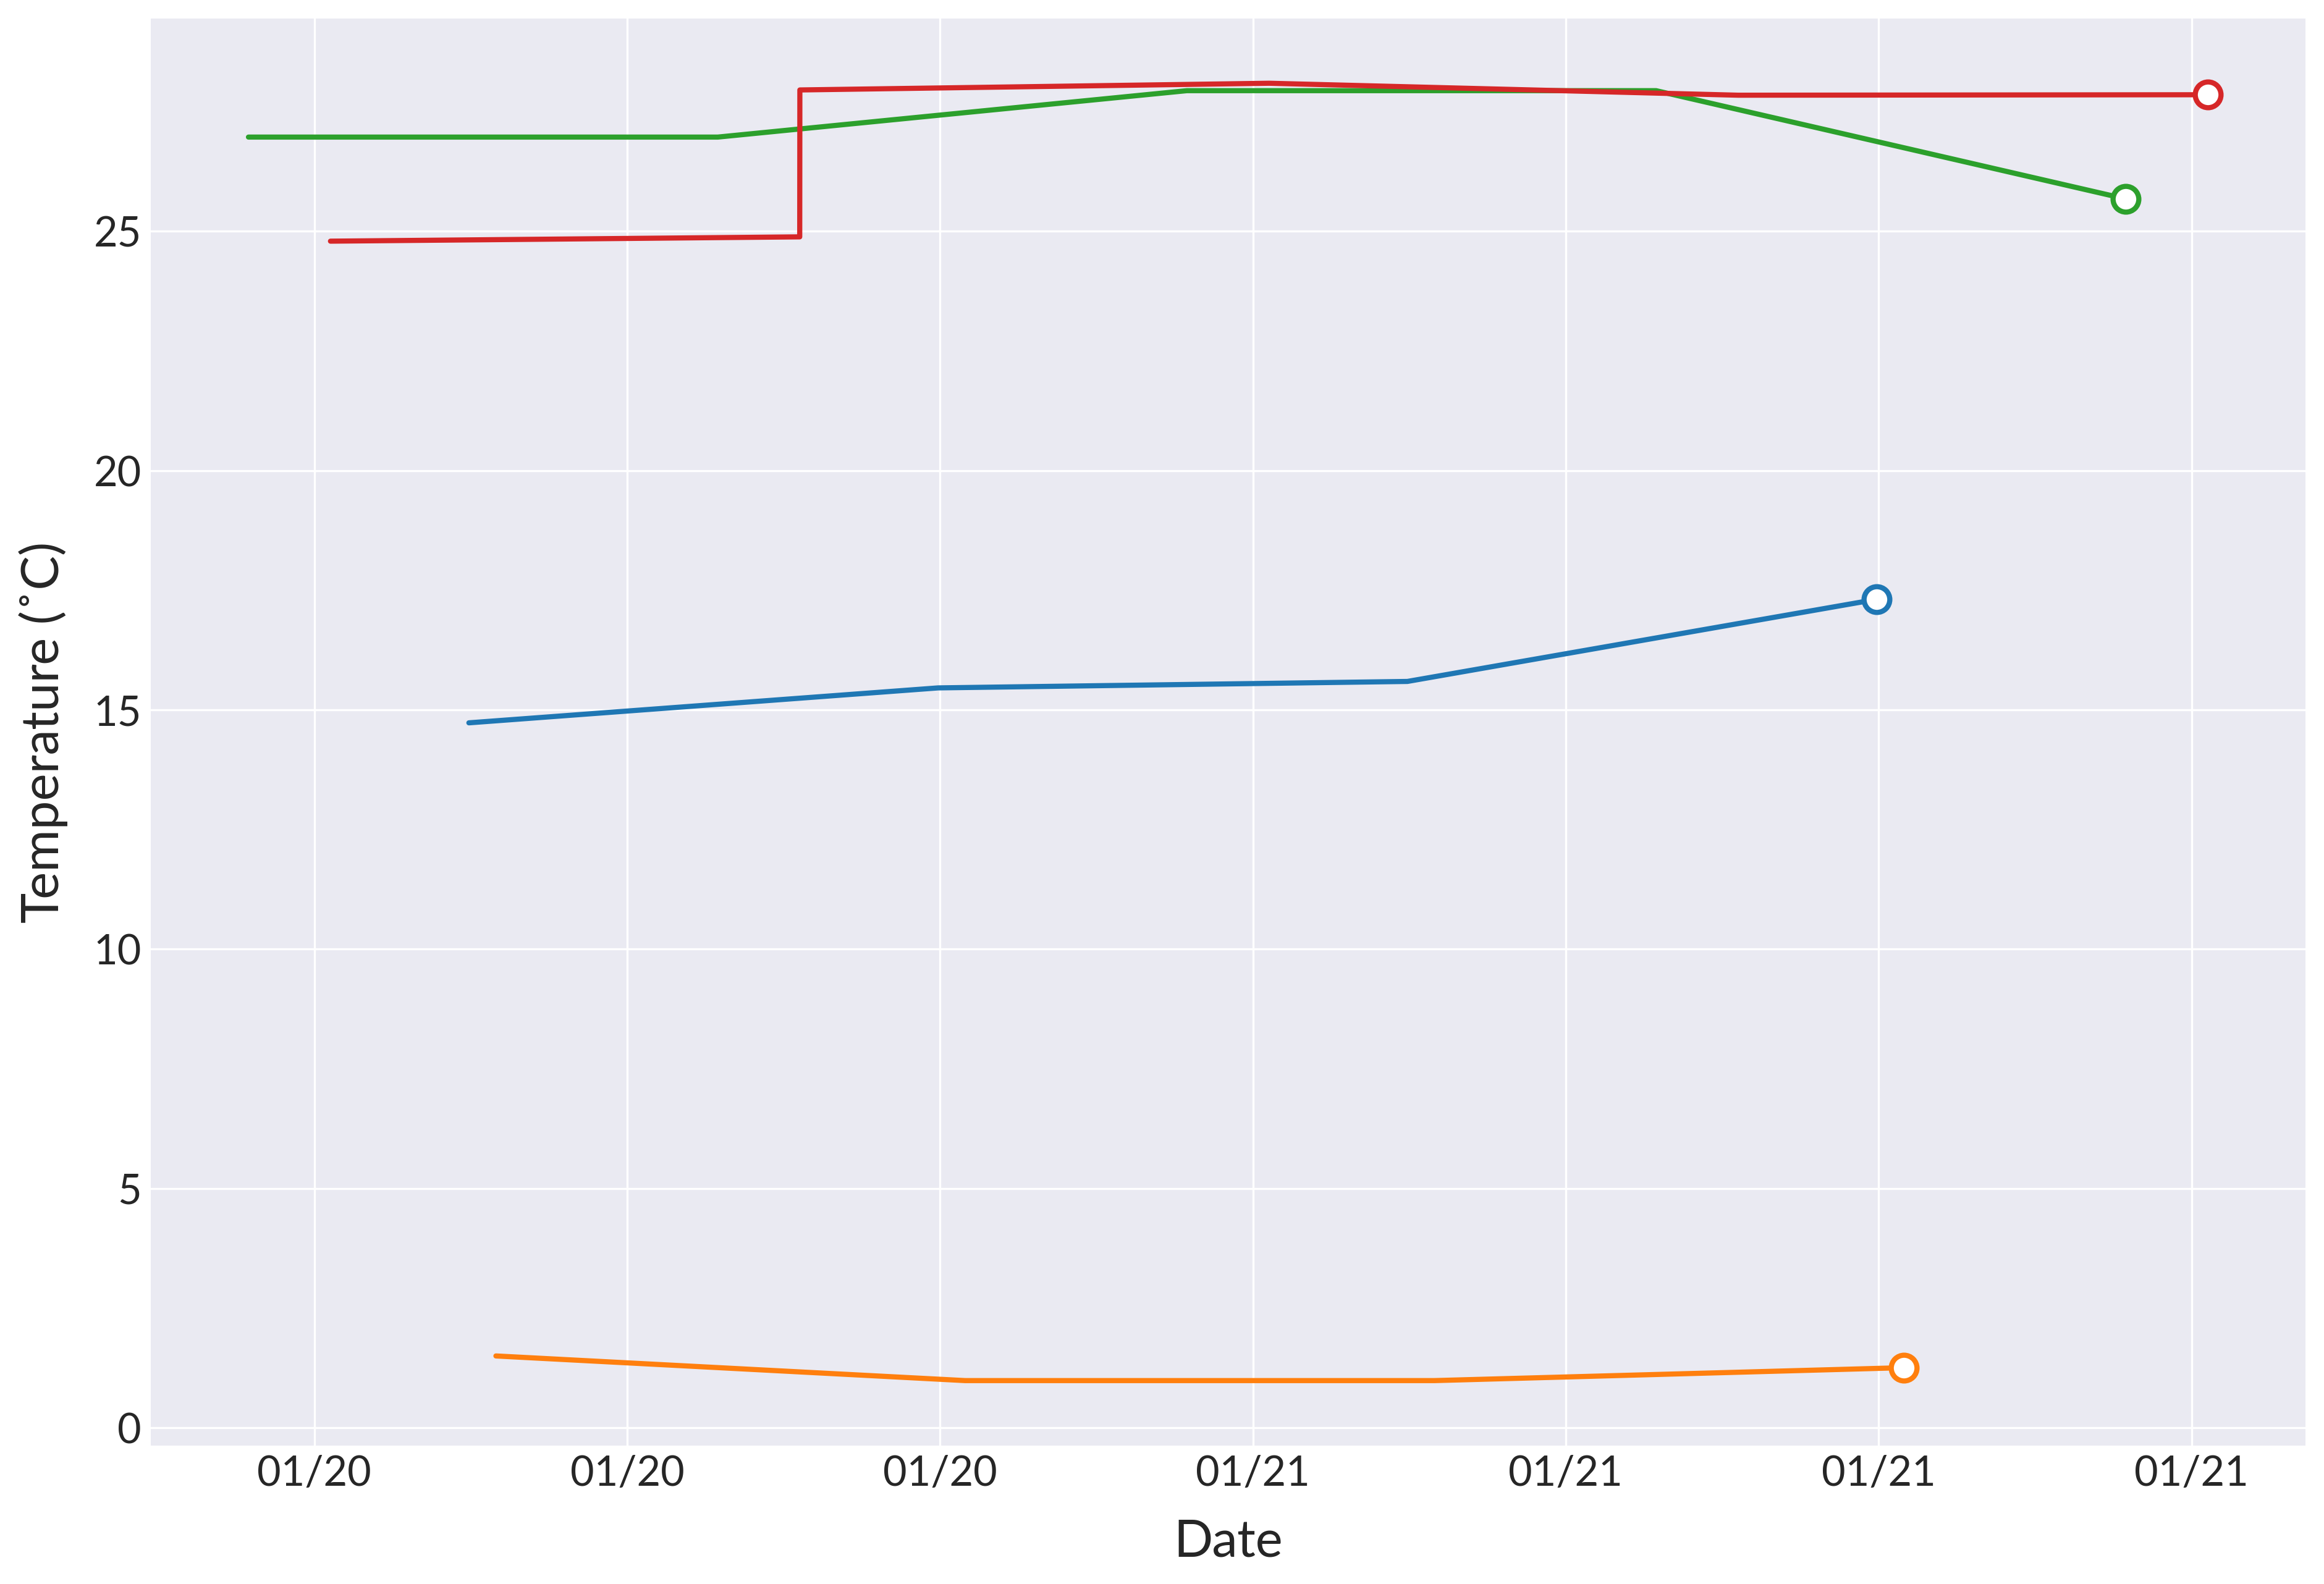

Values plotted in this chart, from the file beside it:
time_utc, location, temperature_c, weather_state
2022-01-20 18:59:16.758935+00:00, San Francisco, 14.73, Light Cloud
2022-01-20 19:09:38.943148+00:00, Seoul, 1.5, Light Cloud
2022-01-20 17:34:43.987441+00:00, Chennai, 26.97, Heavy Cloud
2022-01-20 18:06:11.187592+00:00, Cape Town, 24.8, Clear
2022-01-20 20:34:44.359774+00:00, Chennai, 26.97, Heavy Cloud
2022-01-20 21:06:10.742931+00:00, Cape Town, 24.89, Clear
2022-01-20 21:59:16.842543+00:00, San Francisco, 15.46, Clear
2022-01-20 22:09:37.878719+00:00, Seoul, 0.985, Light Cloud
2022-01-20 21:06:13.824810+00:00, Cape Town, 27.95, Clear
2022-01-20T21:59:16.842543Z, San Francisco, 15.46, Clear
2022-01-20T22:09:37.878719Z, Seoul, 0.985, Light Cloud
2022-01-20T20:34:44.359774Z, Chennai, 26.97, Heavy Cloud
2022-01-20T21:06:13.824810Z, Cape Town, 27.95, Clear
2022-01-20T23:34:40.766396Z, Chennai, 27.94, Heavy Cloud
2022-01-21T00:06:14.545005Z, Cape Town, 28.09, Clear
2022-01-21T00:59:16.170250Z, San Francisco, 15.6, Clear
2022-01-21T01:09:37.169183Z, Seoul, 0.985, Light Cloud
2022-01-21T02:34:39.899580Z, Chennai, 27.94, Heavy Cloud
2022-01-21T03:06:09.962130Z, Cape Town, 27.84, Clear
2022-01-21T03:59:16.467506Z, San Francisco, 17.31, Light Cloud
2022-01-21T04:09:37.068930Z, Seoul, 1.255, Clear
2022-01-21T05:34:40.219723Z, Chennai, 25.68, Light Cloud
2022-01-21T06:06:10.090039Z, Cape Town, 27.86, Clear
